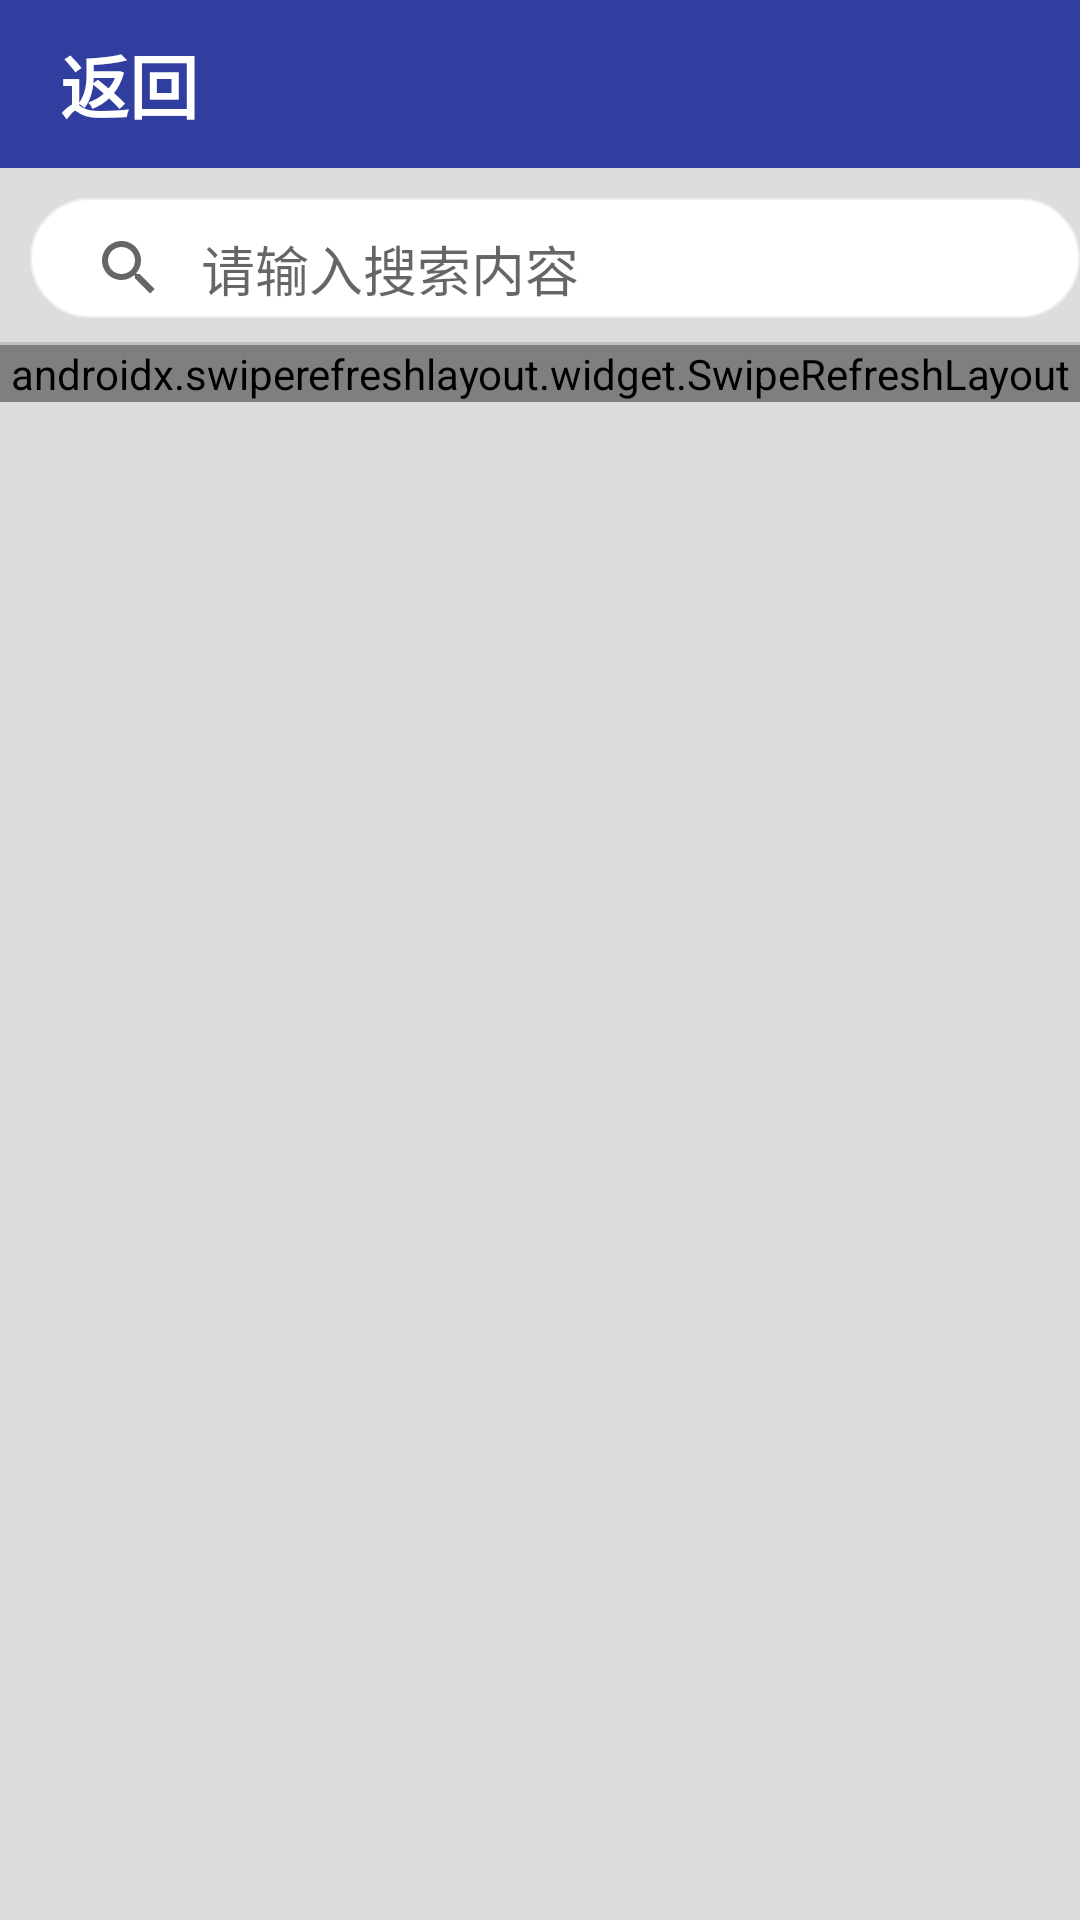

Android layout source for this screen:
<!-- AndroidManifest.xml: activity theme AppTheme.NoActionBar -->
<!-- res/layout/activity_many_group.xml -->
<?xml version="1.0" encoding="utf-8"?>
<LinearLayout xmlns:android="http://schemas.android.com/apk/res/android"
    xmlns:app="http://schemas.android.com/apk/res-auto"
    xmlns:tools="http://schemas.android.com/tools"
    android:layout_width="match_parent"
    android:layout_height="match_parent"
    android:layout_gravity="center"
    android:background="#2B402F2F"
    android:orientation="vertical"
    tools:context=".ui.find.ManyGroupActivity">

    <androidx.appcompat.widget.Toolbar
        android:layout_width="match_parent"
        android:layout_height="wrap_content"
        android:background="#303F9F">

        <LinearLayout
            android:id="@+id/back"
            android:layout_width="wrap_content"
            android:layout_height="wrap_content">

            <ImageView
                android:id="@+id/iv_back"
                android:layout_width="wrap_content"
                android:layout_height="wrap_content"
                android:background="?android:attr/selectableItemBackground"
                app:srcCompat="@drawable/group_back" />

            <TextView
                android:id="@+id/rec"
                android:layout_width="wrap_content"
                android:layout_height="wrap_content"
                android:layout_marginLeft="4dp"
                android:text="返回"
                android:textColor="#fff"
                android:textSize="23dp"
                android:textStyle="bold" />
        </LinearLayout>
    </androidx.appcompat.widget.Toolbar>

    <SearchView
        android:id="@+id/search_team"
        android:layout_width="match_parent"
        android:layout_height="40dp"
        android:layout_marginLeft="10dp"
        android:layout_marginTop="10dp"
        android:paddingTop="@dimen/margin_8dp"
        android:layout_marginBottom="@dimen/margin_8dp"
        android:background="@drawable/search_line"
        android:iconifiedByDefault="false"
        android:queryBackground="@null"
        android:queryHint="@string/seacrch_queryHint"
        android:submitBackground="@null" />

    <View
        android:layout_width="match_parent"
        android:layout_height="1dp"
        android:background="?android:attr/dividerVertical"/>

    <androidx.swiperefreshlayout.widget.SwipeRefreshLayout
        android:id="@+id/swipe"
        android:layout_width="match_parent"
        android:layout_height="wrap_content">

        <androidx.recyclerview.widget.RecyclerView
            android:id="@+id/rv_teamList"
            android:layout_width="match_parent"
            android:layout_height="match_parent">

        </androidx.recyclerview.widget.RecyclerView>
    </androidx.swiperefreshlayout.widget.SwipeRefreshLayout>

</LinearLayout>
<!-- resources referenced by this layout -->
<resources>
  <dimen name="margin_8dp">8dp</dimen>
  <!-- drawable group_back (drawable) -->
  <vector xmlns:android="http://schemas.android.com/apk/res/android"
      android:width="28dp"
      android:height="28dp"
      android:viewportWidth="24.0"
      android:viewportHeight="24.0">
      <path
          android:fillColor="#fff"
          android:pathData="M20,11H7.83l5.59,-5.59L12,4l-8,8 8,8 1.41,-1.41L7.83,13H20v-2z"/>
  </vector>
  <!-- drawable search_line (drawable) -->
  <?xml version="1.0" encoding="utf-8"?>
  <shape xmlns:android="http://schemas.android.com/apk/res/android"
      android:shape="rectangle"
      android:useLevel="false">
      
      <solid android:color="@color/white" />
      
      <corners android:radius="24dp" />
      
      <padding
          android:bottom="1dp"
          android:left="1dp"
          android:right="1dp"
          android:top="1dp" />
      
      <stroke
          android:width="0.5dp"
          android:color="@color/gray" />
      
      <size android:width="35dp"
          android:height="8dp" />
  
  </shape>
  <string name="seacrch_queryHint">请输入搜索内容</string>
  <style name="AppTheme.NoActionBar">
          <item name="windowActionBar">false</item>
          <item name="windowNoTitle">true</item>
      </style>
  <color name="white">#FFFFFF</color>
  <color name="gray">#EEEEEE</color>
</resources>
